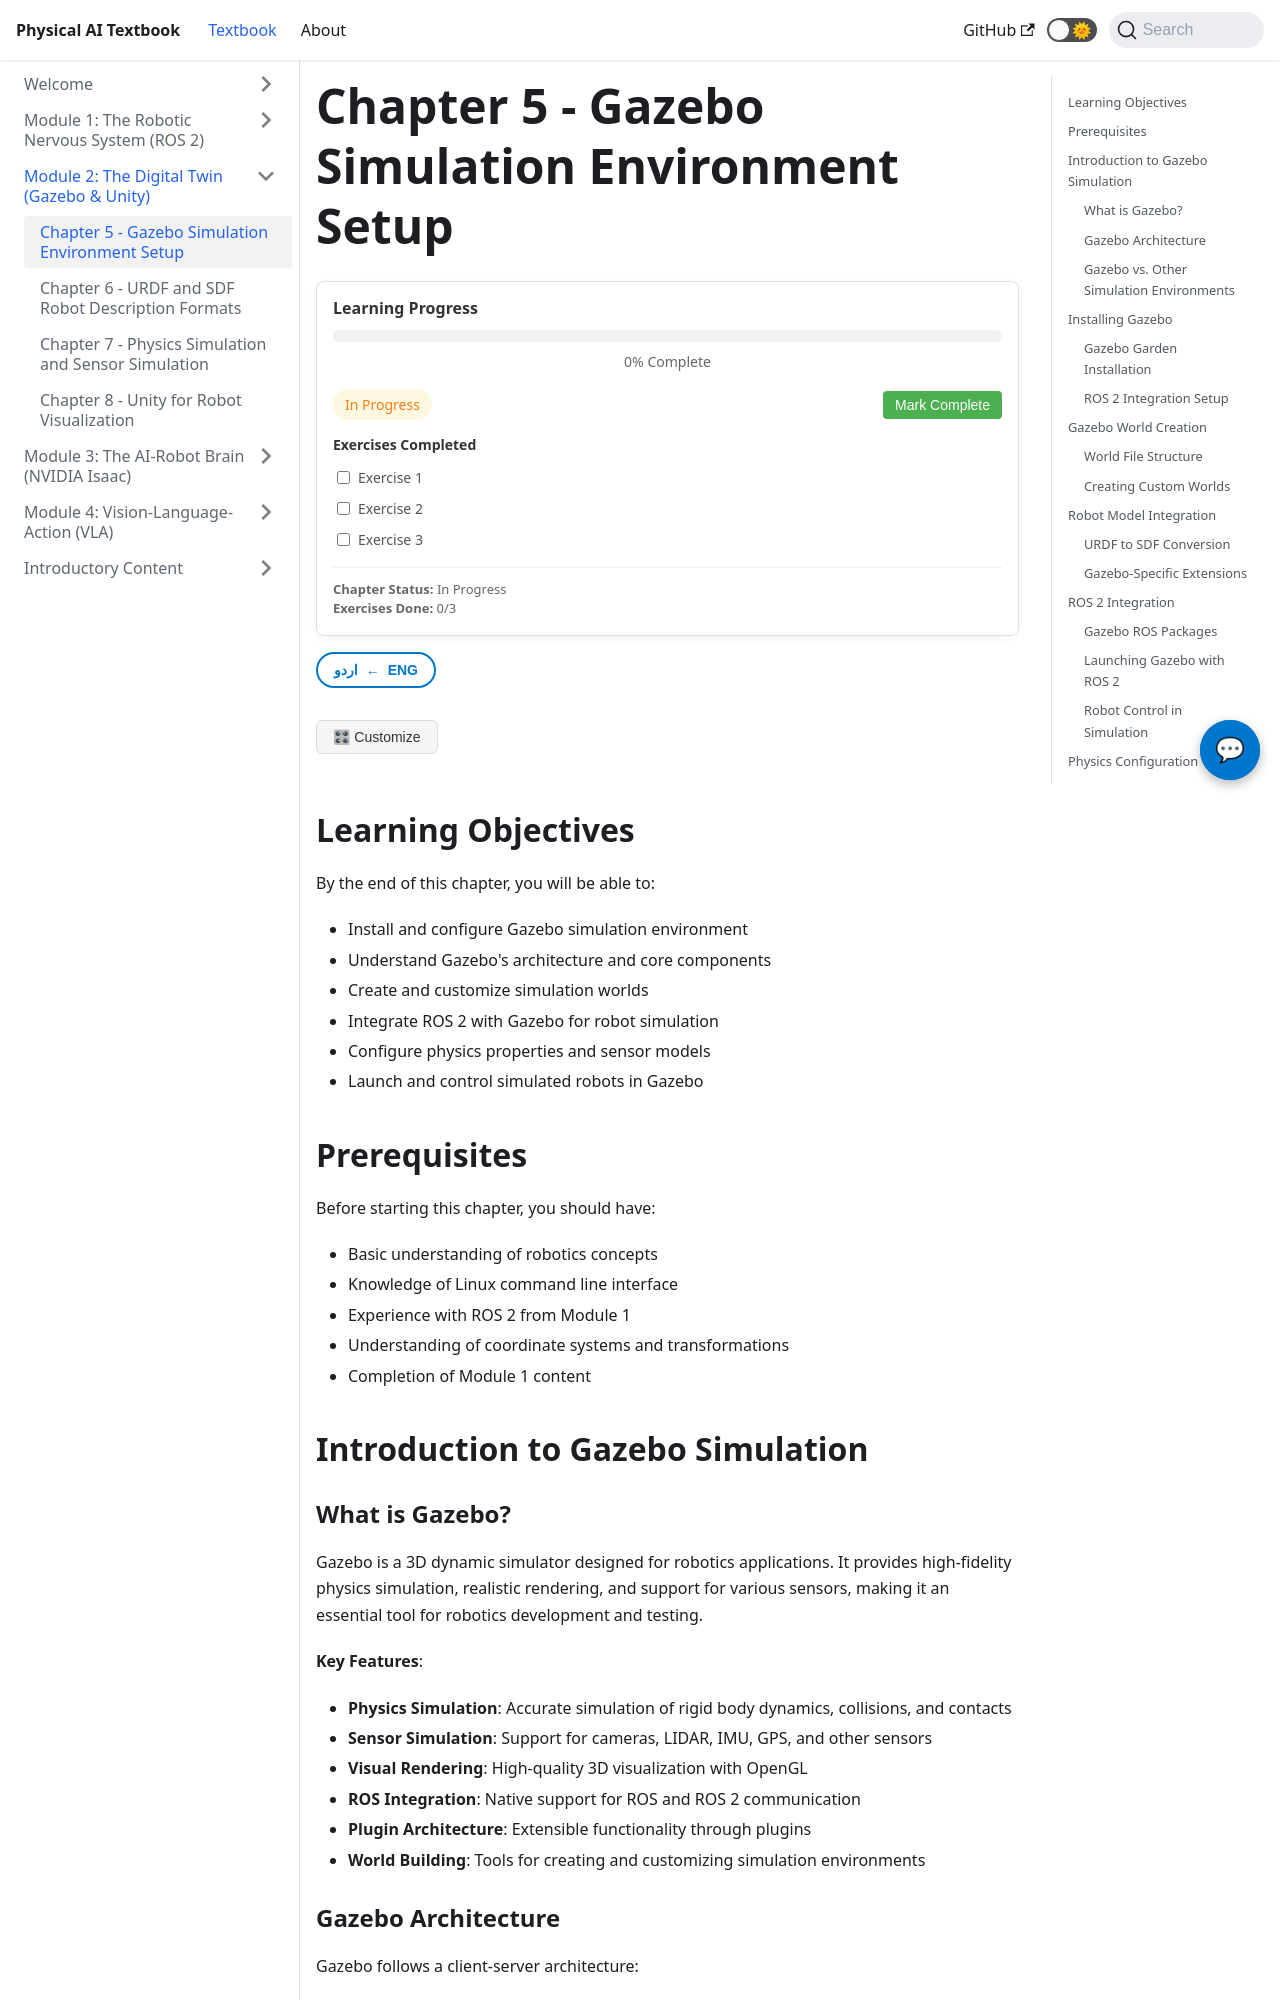

repository: MubashirJatoi/physical-ai-book · page: docs/module2/chapter5.html · generator: docusaurus

---
sidebar_position: 1
title: Chapter 5 - Gazebo Simulation Environment Setup
---

import ChatbotWidget from '@site/src/components/ChatbotWidget';
import ProgressTracker from '@site/src/components/ProgressTracker';
import UrduTranslationToggle from '@site/src/components/UrduTranslationToggle';
import PersonalizationButton from '@site/src/components/PersonalizationButton';
import ImageGallery from '@site/src/components/ImageGallery';
import VideoEmbed from '@site/src/components/VideoEmbed';
import CodePlayground from '@site/src/components/CodePlayground';

# Chapter 5 - Gazebo Simulation Environment Setup

<ChatbotWidget />
<ProgressTracker chapterId="module2-chapter5" />
<UrduTranslationToggle />
<PersonalizationButton />

## Learning Objectives

By the end of this chapter, you will be able to:
- Install and configure Gazebo simulation environment
- Understand Gazebo's architecture and core components
- Create and customize simulation worlds
- Integrate ROS 2 with Gazebo for robot simulation
- Configure physics properties and sensor models
- Launch and control simulated robots in Gazebo

## Prerequisites

Before starting this chapter, you should have:
- Basic understanding of robotics concepts
- Knowledge of Linux command line interface
- Experience with ROS 2 from Module 1
- Understanding of coordinate systems and transformations
- Completion of Module 1 content

## Introduction to Gazebo Simulation

### What is Gazebo?

Gazebo is a 3D dynamic simulator designed for robotics applications. It provides high-fidelity physics simulation, realistic rendering, and support for various sensors, making it an essential tool for robotics development and testing.

**Key Features**:
- **Physics Simulation**: Accurate simulation of rigid body dynamics, collisions, and contacts
- **Sensor Simulation**: Support for cameras, LIDAR, IMU, GPS, and other sensors
- **Visual Rendering**: High-quality 3D visualization with OpenGL
- **ROS Integration**: Native support for ROS and ROS 2 communication
- **Plugin Architecture**: Extensible functionality through plugins
- **World Building**: Tools for creating and customizing simulation environments
